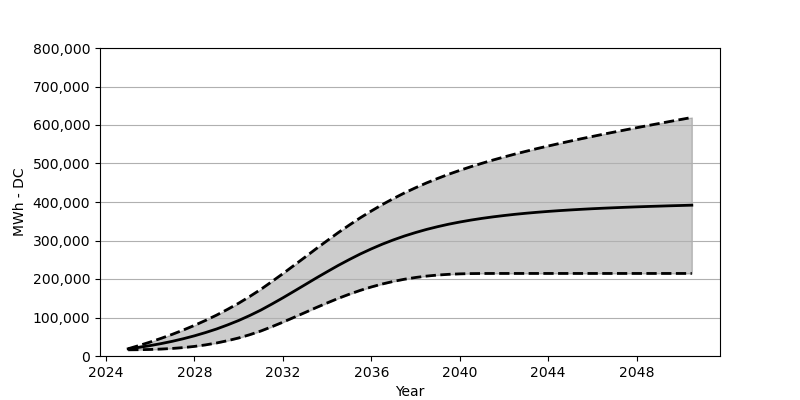

Data behind this chart, as committed beside it:
Date, Low, Base, High
2025-01, 16071, 18566, 18886
2025-07, 16370, 22473, 27308
2026-01, 16989, 27071, 36338
2026-07, 18030, 32266, 46008
2027-01, 19638, 38215, 56389
2027-07, 21844, 44864, 67522
2028-01, 24916, 52410, 79542
2028-07, 28834, 60842, 92397
2029-01, 33833, 70203, 106242
2029-07, 39792, 80707, 121210
2030-01, 46884, 92274, 137189
2030-07, 55224, 105057, 154497
2031-01, 64914, 119190, 173064
2031-07, 75965, 134756, 193104
2032-01, 87893, 151106, 213907
2032-07, 100304, 167971, 235205
2033-01, 112953, 185156, 256781
2033-07, 125550, 202176, 278357
2034-01, 137808, 218886, 299542
2034-07, 149549, 235040, 320190
2035-01, 160456, 250431, 340004
2035-07, 170383, 264853, 358869
2036-01, 179311, 278223, 376672
2036-07, 187073, 290501, 393444
2037-01, 193815, 301655, 409062
2037-07, 199382, 311655, 423567
2038-01, 203938, 320665, 437050
2038-07, 207536, 328747, 449545
2039-01, 210258, 335932, 461214
2039-07, 212134, 342323, 472028
2040-01, 213350, 347962, 482141
2040-07, 214051, 352962, 491615
2041-01, 214330, 357436, 500511
2041-07, 214412, 361333, 508913
2042-01, 214422, 364858, 516913
2042-07, 214422, 368013, 524500
2043-01, 214422, 370806, 531747
2043-07, 214422, 373280, 538757
2044-01, 214422, 375548, 545416
2044-07, 214422, 377559, 551890
2045-01, 214422, 379363, 558199
2045-07, 214422, 380991, 564323
2046-01, 214422, 382548, 570260
2046-07, 214422, 383888, 576105
2047-01, 214422, 385136, 581837
2047-07, 214422, 386290, 587404
2048-01, 214422, 387362, 592950
2048-07, 214422, 388352, 598393
2049-01, 214422, 389249, 603764
2049-07, 214422, 390156, 609104
2050-01, 214422, 390929, 614382
2050-07, 214422, 391743, 619557
